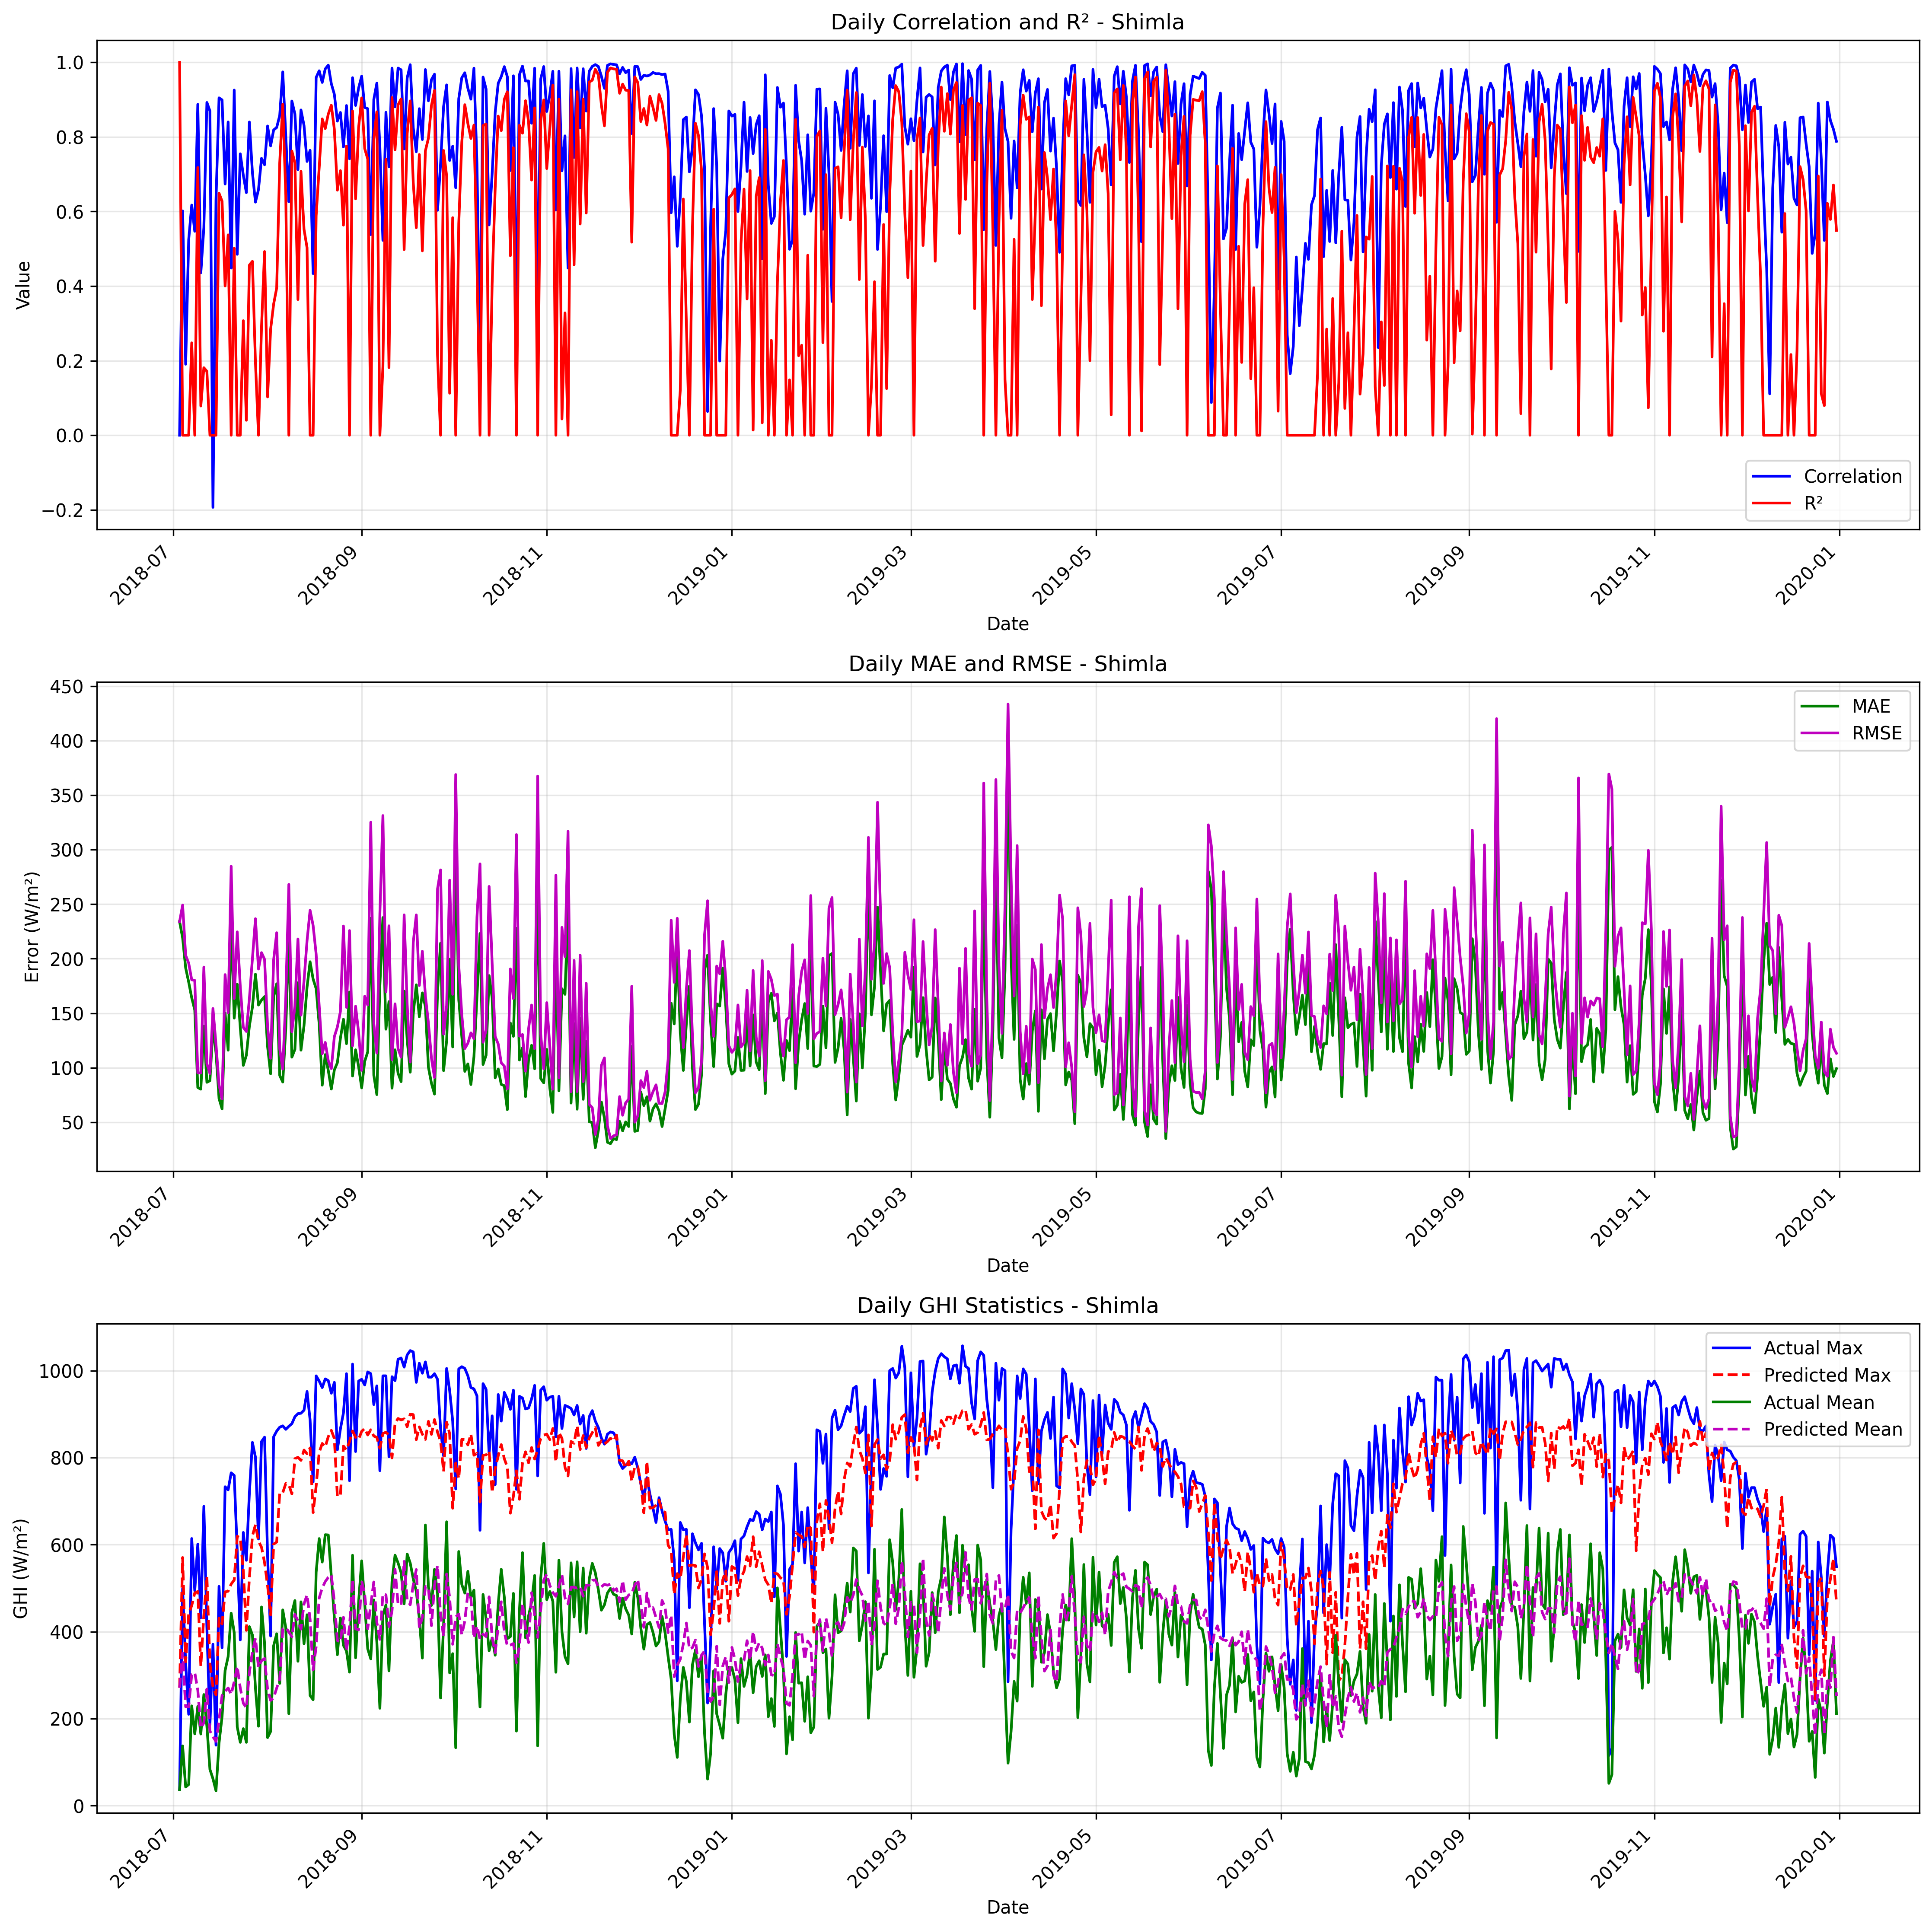

The file beside this chart, header and first rows:
date, correlation, mae, rmse, r2, num_points, actual_max, actual_mean, actual_std, predicted_max, predicted_mean, predicted_std
2018-07-03, 0.0, 234, 234, 1.0, 1, 37, 37.0, , 271, 271, 
2018-07-04, 0.6015, 219.1, 249.2, 0.0, 24, 499, 137.3, 148.9, 570.4, 350.6, 146.1
2018-07-05, 0.1904, 191.6, 203.1, 0.0, 24, 328, 42.88, 66.37, 330.7, 227.3, 69.99
2018-07-06, 0.5243, 178.5, 195.9, 0.0, 24, 210, 48.67, 49.77, 441.4, 227.2, 96.9
2018-07-07, 0.6172, 164.1, 180.6, 0.2478, 24, 614, 229.4, 212.8, 460, 301.9, 108.3
2018-07-08, 0.5469, 153, 180.1, 0.0, 24, 494, 165.0, 118.9, 489, 306, 121.2
2018-07-09, 0.8872, 81.8, 95.2, 0.7179, 24, 601, 228.2, 183.1, 492.2, 265.3, 132.7
2018-07-10, 0.4356, 80.32, 95.25, 0.07838, 24, 432, 164.7, 101.4, 320.9, 178.5, 74.86
2018-07-11, 0.5568, 138.1, 192.3, 0.181, 24, 688, 255.4, 217.1, 438.2, 190.6, 79.67
2018-07-12, 0.8924, 86.61, 103.6, 0.1713, 24, 409, 182.5, 116.3, 526.7, 267.9, 132.7
2018-07-13, 0.8695, 88.14, 94.7, 0.0, 24, 186, 83.33, 59.24, 326.5, 171.5, 71.37
2018-07-14, -0.1933, 137.8, 154.3, 0.0, 24, 371, 61.75, 84.83, 273.5, 158.3, 74.12
2018-07-15, 0.6299, 113.6, 121.4, 0.0, 24, 139, 34.08, 30.67, 254.7, 147.7, 56.04
2018-07-16, 0.9048, 71.7, 84.19, 0.649, 24, 504, 143.8, 145.2, 431.3, 196.6, 105.6
2018-07-17, 0.8992, 62.2, 71.46, 0.6276, 24, 363, 204.7, 119.6, 417.5, 253.3, 96.27
2018-07-18, 0.6736, 150.2, 185.4, 0.4003, 24, 733, 310.6, 244.6, 491.4, 262.7, 136.3
2018-07-19, 0.8401, 116.1, 150.5, 0.5373, 24, 726, 342.8, 225.9, 492.9, 270.6, 133.6
2018-07-20, 0.4482, 234.2, 284.8, 0.0, 24, 765, 442.4, 245.4, 509.4, 255.8, 124.1
2018-07-21, 0.9256, 145.5, 163.4, 0.5016, 24, 759, 397.9, 236.5, 518.8, 284.8, 138.2
2018-07-22, 0.4851, 176.6, 224.6, 0.0, 24, 584, 181, 175, 619.3, 320.2, 179.9
2018-07-23, 0.7547, 136.8, 174.6, 0.0, 24, 381, 145.5, 128.6, 615.4, 270.3, 188.9
2018-07-24, 0.6972, 102.1, 137, 0.3071, 24, 628, 177, 168.1, 539.5, 235.5, 155.7
2018-07-25, 0.6506, 111.4, 133.3, 0.0401, 24, 564, 145.6, 138.9, 403, 224.7, 119.9
2018-07-26, 0.84, 138.1, 163.4, 0.4562, 24, 719, 411.5, 226.4, 523.5, 306.5, 154.6
2018-07-27, 0.704, 155.5, 199.9, 0.4663, 24, 835, 392.3, 279.6, 619.9, 353.3, 170.5
2018-07-28, 0.6251, 185.8, 236.7, 0.195, 24, 801, 270.3, 269.5, 645.7, 384.7, 192.2
2018-07-29, 0.6588, 157.5, 190.5, 0.0, 24, 613, 182.6, 165.2, 608.3, 318, 166.5
2018-07-30, 0.7425, 162, 205.5, 0.2906, 24, 837, 456.7, 249.3, 594, 333, 170.1
2018-07-31, 0.7253, 165.2, 199.4, 0.4925, 24, 847, 373.4, 286, 558.7, 338.3, 169.3
2018-08-01, 0.8293, 119.3, 137.9, 0.1028, 24, 574, 156.4, 148.7, 505.7, 266.9, 137.8
2018-08-02, 0.776, 94.44, 108.7, 0.2843, 24, 390, 170.5, 131.2, 438.5, 241.9, 113.9
2018-08-03, 0.8187, 165.3, 199, 0.3519, 24, 848, 367.7, 252.6, 601.2, 247.9, 133.8
2018-08-04, 0.8253, 177, 223.8, 0.3949, 24, 861, 395.1, 293.9, 605.9, 270.3, 150.5
2018-08-05, 0.8577, 92.89, 117.3, 0.7306, 24, 870, 281.0, 230.9, 719.5, 291.2, 185.4
2018-08-06, 0.9743, 86.86, 98.69, 0.8875, 24, 873, 450, 300.6, 719.4, 406.2, 233
2018-08-07, 0.8026, 136.5, 164.9, 0.6432, 24, 865, 408.6, 282, 740.6, 409.4, 217.5
2018-08-08, 0.6262, 220.9, 268.2, 0.0, 24, 872, 211.4, 224.7, 737.8, 399.3, 227.1
2018-08-09, 0.8963, 109.7, 133, 0.7622, 24, 878, 443.4, 278.5, 716.6, 388.2, 247.2
2018-08-10, 0.8615, 116.8, 156.4, 0.7305, 24, 894, 471.4, 307.6, 797.5, 439.4, 258
2018-08-11, 0.7124, 178, 218.1, 0.3639, 24, 901, 331.9, 279.3, 800.8, 424.7, 246
2018-08-12, 0.8723, 116.1, 148.2, 0.7077, 24, 902, 468.5, 280.1, 793.7, 405.7, 250.9
2018-08-13, 0.831, 138.6, 179.5, 0.5526, 24, 909, 372.2, 274.1, 817.3, 463.7, 268.1
2018-08-14, 0.7342, 173.9, 216.5, 0.5028, 24, 952, 438.8, 313.6, 809, 484.7, 267.1
2018-08-15, 0.764, 197.2, 244.4, 0.0, 24, 887, 253.1, 239.2, 822.2, 428.6, 262.7
2018-08-16, 0.4335, 181.4, 230.5, 0.0, 24, 744, 243.5, 225, 673.8, 312, 194.9
2018-08-17, 0.9593, 172.5, 204.2, 0.5885, 24, 988, 536.5, 325.2, 734.5, 365.6, 244.2
2018-08-18, 0.9773, 139.9, 157, 0.717, 24, 976, 613.9, 301.4, 811.7, 477.3, 248
2018-08-19, 0.946, 83.98, 112.9, 0.8483, 24, 961, 560, 296, 832.5, 500.5, 260.2
2018-08-20, 0.9824, 112, 123.2, 0.8223, 24, 981, 622.8, 298.6, 824.6, 515, 268.6
2018-08-21, 0.9923, 97.45, 106.4, 0.8612, 24, 977, 622.2, 291.8, 848.3, 524.8, 264.9
2018-08-22, 0.9429, 80.42, 99.22, 0.885, 24, 948, 527.8, 298.8, 862.7, 530.5, 262.8
2018-08-23, 0.9142, 97.95, 128.6, 0.8205, 24, 973, 432.2, 310, 843.9, 469.4, 278.8
2018-08-24, 0.8423, 104.6, 137.4, 0.6571, 24, 818, 347.0, 239.7, 710.4, 379.5, 245.5
2018-08-25, 0.8655, 127, 151.6, 0.7095, 24, 866, 431.4, 287.4, 714.4, 376.2, 239
2018-08-26, 0.7733, 144.5, 229.9, 0.5633, 24, 903, 368.5, 355.5, 826.6, 432.8, 283
2018-08-27, 0.8841, 122.1, 155.4, 0.7754, 24, 993, 355.5, 334.9, 817.8, 355.4, 269.6
2018-08-28, 0.7413, 169.4, 225.8, 0.0, 24, 747, 306.9, 222.7, 837, 412.1, 304.1
2018-08-29, 0.9588, 92.37, 120.1, 0.8695, 24, 1015, 575.5, 339.6, 861.2, 519.5, 275.9
2018-08-30, 0.8844, 116.4, 156.4, 0.634, 24, 814, 339.9, 264.1, 846.7, 406.4, 309.2
2018-08-31, 0.9312, 100.8, 132.3, 0.8258, 24, 976, 468.5, 323.7, 841.9, 404.2, 306.2
... 487 more rows
